Run: headless pygame with SDL's dummy video driver; simulated clock (each Clock.tick advances the game by its frame time, no real sleeping); random seed 0; keys injected as events and as key.get_pressed() state; no mouse input.
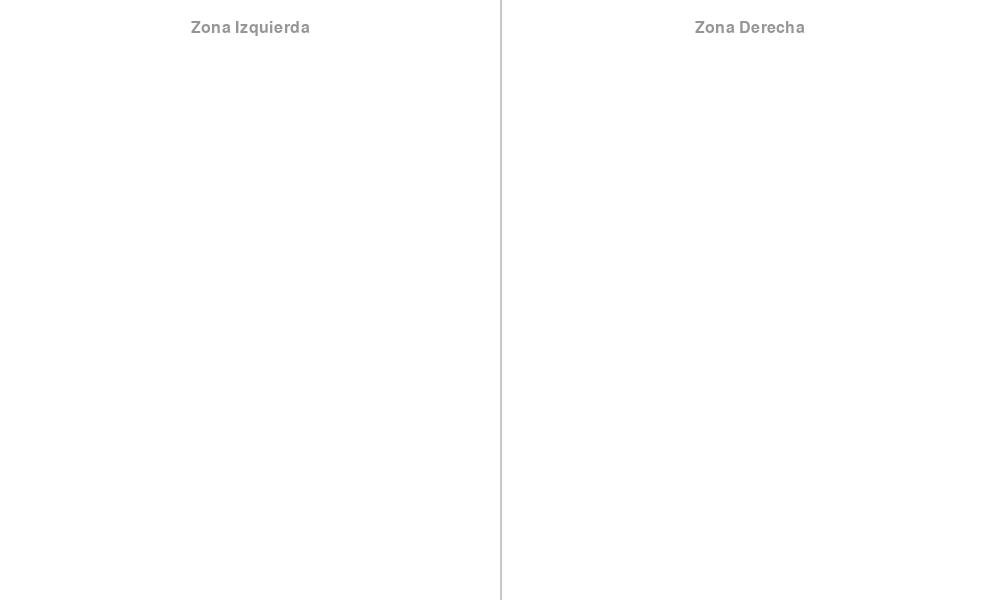
Frame 1 of 4 · flips 1–60 · no input
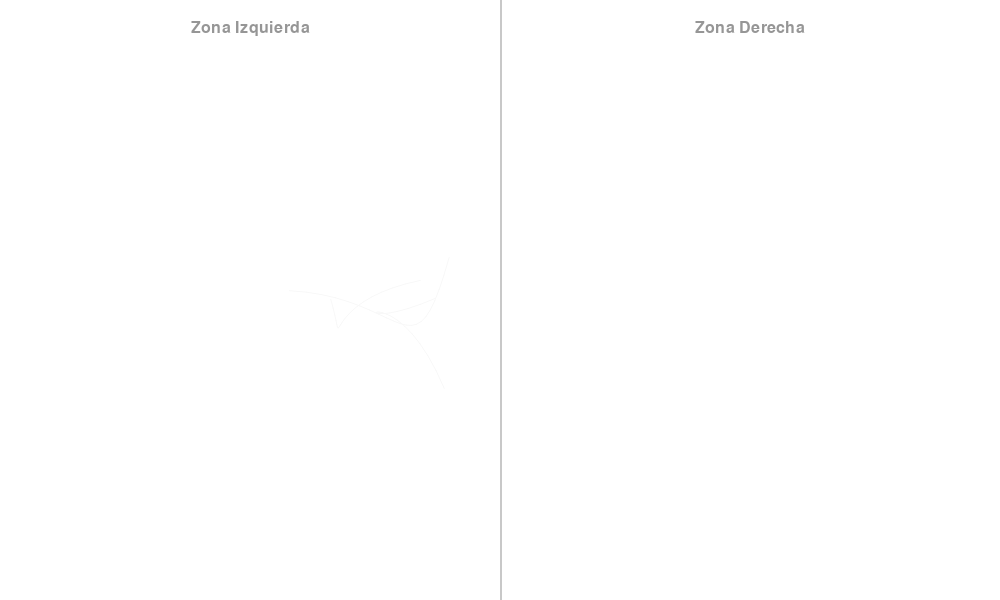
Frame 2 of 4 · flips 61–180 · tapped SPACE, RETURN · held RIGHT (→), D
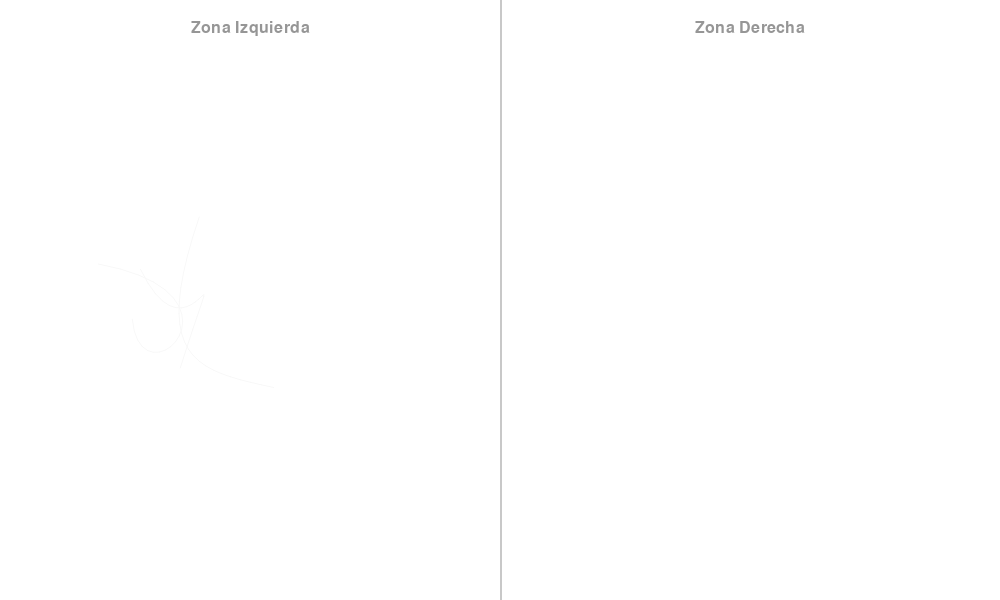
Frame 3 of 4 · flips 181–300 · held DOWN (↓), S
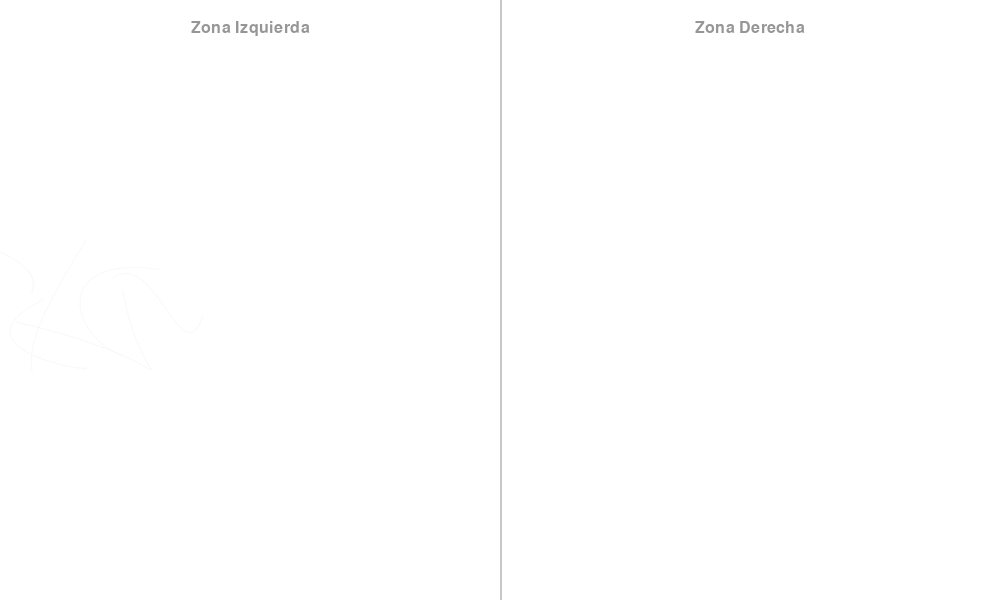
Frame 4 of 4 · flips 301–420 · held LEFT (←), A, UP (↑), W

The pygame program that drew these frames:

import pygame
import math
import random
import sys

# Setup
pygame.init()
WIDTH, HEIGHT = 1000, 600
FPS = 60
screen = pygame.display.set_mode((WIDTH, HEIGHT))
pygame.display.set_caption("Bezier Key Visualizer")
clock = pygame.time.Clock()

# Key mapping
KEYS = ['a','w','s','e','d','f','t','g','y','h','u','j']
NUM_KEYS = len(KEYS)

def cubic_bezier(p0, p1, p2, p3, t):
    u = 1 - t
    tt = t * t
    uu = u * u
    uuu = uu * u
    ttt = tt * t
    x = uuu * p0[0] + 3 * uu * t * p1[0] + 3 * u * tt * p2[0] + ttt * p3[0]
    y = uuu * p0[1] + 3 * uu * t * p1[1] + 3 * u * tt * p2[1] + ttt * p3[1]
    return (x, y)

class KeyStroke:
    def __init__(self, idx):
        self.idx = idx
        self.duration = FPS * 2
        self.start_frame = -self.duration
        self.original_curves = []
        self.animated_curves = []

        base_x = (idx / (NUM_KEYS - 1)) * (WIDTH - 40) + 20
        base_y = HEIGHT // 2
        self.base_pos = (base_x, base_y)

    def generate_curves(self):
        self.original_curves.clear()
        self.animated_curves.clear()
        for _ in range(3):
            ampl = random.uniform(40, 120)
            curve = []
            for _ in range(4):
                x = self.base_pos[0] + random.uniform(-ampl, ampl)
                y = self.base_pos[1] + random.uniform(-ampl, ampl)
                curve.append([x, y])
            self.original_curves.append(curve)
            self.animated_curves.append([p.copy() for p in curve])

    def activate(self, frame):
        self.generate_curves()
        self.start_frame = frame

    def update(self, frame, surface):
        frames_passed = frame - self.start_frame
        if frames_passed < 0 or frames_passed > self.duration:
            return

        pct = frames_passed / self.duration
        if pct < 0.25:
            alpha = int(255 * (pct / 0.25))
        elif pct > 0.75:
            alpha = int(255 * ((1 - pct) / 0.25))
        else:
            alpha = 255

        curve_surface = pygame.Surface((WIDTH, HEIGHT), pygame.SRCALPHA)
        stroke_color = (0, 0, 0, alpha)

        for i in range(len(self.original_curves)):
            original = self.original_curves[i]
            animated = self.animated_curves[i]
            for j in range(4):
                ox, oy = original[j]
                dx = 5 * math.sin(math.radians(frame * 5 + self.idx * 20 + j * 50))
                dy = 5 * math.cos(math.radians(frame * 7 + self.idx * 15 + j * 30))
                animated[j][0] = ox + dx
                animated[j][1] = oy + dy

            points = [cubic_bezier(*animated, t / 20.0) for t in range(21)]
            for k in range(len(points) - 1):
                pygame.draw.aaline(curve_surface, stroke_color, points[k], points[k + 1])

        surface.blit(curve_surface, (0, 0))

keystrokes = [KeyStroke(i) for i in range(NUM_KEYS)]
frame_count = 0

# Main loop
running = True
while running:
    screen.fill((255, 255, 255))

    pygame.draw.line(screen, (200, 200, 200), (WIDTH // 2, 0), (WIDTH // 2, HEIGHT), 2)

    font = pygame.font.SysFont(None, 24)
    label_left = font.render("Zona Izquierda", True, (150, 150, 150))
    label_right = font.render("Zona Derecha", True, (150, 150, 150))
    screen.blit(label_left, (WIDTH // 4 - label_left.get_width() // 2, 20))
    screen.blit(label_right, (3 * WIDTH // 4 - label_right.get_width() // 2, 20))

    for k in keystrokes:
        k.update(frame_count, screen)

    pygame.display.flip()
    clock.tick(FPS)
    frame_count += 1

    for event in pygame.event.get():
        if event.type == pygame.QUIT:
            running = False
        elif event.type == pygame.KEYDOWN:
            key_char = pygame.key.name(event.key)
            if key_char in KEYS:
                idx = KEYS.index(key_char)
                keystrokes[idx].activate(frame_count)

pygame.quit()
sys.exit()
